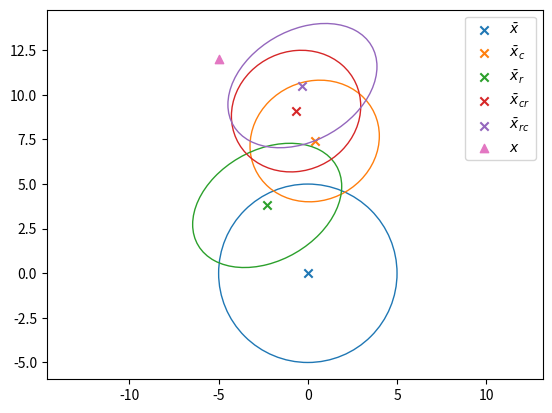
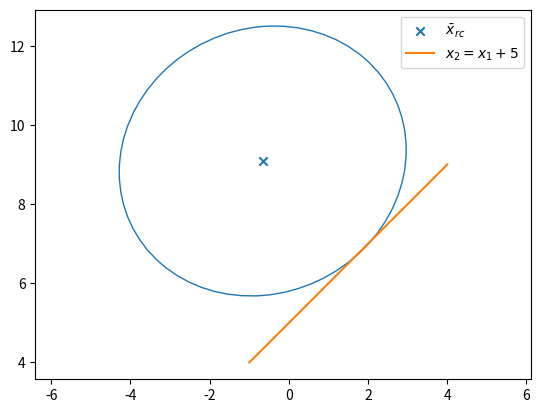

The matplotlib source for these figures, in order:
from typing import Union, Optional
import numpy as np
from numpy import sqrt
import matplotlib
from scipy.stats import norm
# matplotlib.use('Qt5Agg') # needs the pyqt package, crazy cpu usage sometimes but better behaved than MacOSX
import matplotlib.pyplot as plt
from matplotlib.patches import Ellipse
from matplotlib.transforms import Affine2D

# to see your plot config
print(f'matplotlib backend: {matplotlib.get_backend()}')
print(f'matplotlib config file: {matplotlib.matplotlib_fname()}')
print(f'matplotlib config dir: {matplotlib.get_configdir()}')
plt.close('all')

# Not available at conda, Needs to installed with "pip install SciencePLots" (https://github.com/garrettj403/SciencePlots.git)
# plt.style.use(['science', 'grid', 'ieee', 'bright'])

# Type alias for type hinting (PEP 484 -- Type Hints: https://www.python.org/dev/peps/pep-0484/)
Color = Union[tuple, str]


# function declarations
def plot_cov_ellipse2d(
        ax: plt.Axes = None,
        mean: np.ndarray = np.zeros(2),
        cov: np.ndarray = np.eye(2),
        n_sigma: float = 1,
        *,
        edgecolor: Color = 'C0',
        facecolor: Color = 'none',
        **kwargs,  # other Ellipse keyword arguments
        ) -> Optional[Ellipse]:
    """Plot a n_sigma covariance ellipse centered in mean into ax."""
    if ax is None:
        ax = plt.gca()

    if mean is None or cov is None:
        print('None parameters not handled: ellipse not plotted')
        return
    ell_trans_mat = np.zeros((3, 3))
    ell_trans_mat[:2, :2] = np.linalg.cholesky(cov)
    ell_trans_mat[:2, 2] = mean
    ell_trans_mat[2, 2] = 1

    ell = Ellipse((0.0, 0.0), 2.0*n_sigma, 2.0*n_sigma, edgecolor=edgecolor, facecolor=facecolor, **kwargs)
    trans = Affine2D(ell_trans_mat)
    ell.set_transform(trans + ax.transData)
    return ax.add_patch(ell)


# %% initialize the values
x_bar = np.zeros(2)
P = 25 * np.eye(2)

H_r = np.eye(2)
H_c = np.eye(2)

R_r = np.array([[79, 36], [36, 36]])
R_c = np.array([[28, 4], [4, 22]])

z_c = np.array([2, 14])
z_r = np.array([-4, 6])
"""
# %% Plot initial 1 sigma ellipses
fig1, ax1 = plt.subplots(num=1, clear=True)

# make and plot ellipse
plot_cov_ellipse2d(ax1, x_bar, P, edgecolor='C0')
ax1.scatter(*x_bar, c='C0', marker='x', label=r'$\bar x$')  # the star here performs tuple unpacking, try: x, y = x_bar

# plot measurements
ax1.scatter(*z_c, c='C1', label='$z_c$')
plot_cov_ellipse2d(ax1, z_c, R_c, edgecolor='C1')

ax1.scatter(*z_r, c='C2', label='$z_r$')
plot_cov_ellipse2d(ax1, z_r, R_r, edgecolor='C2')


ax1.axis('equal')
ax1.legend()
"""
#plt.show(block=False)


# % make the functions to condition
def condition_mean(x, z, P, H, R):
    # Hints: numpy.linalg, use @ for matrix multiplication (* is elementwise)
    pass # TODO


def condition_cov(P, H, R):
    # Hints: numpy.linalg, use @ for matrix multiplication (* is elementwise)
    pass # TODO


# % task 5 (f)
#x_bar_c = H[None]*2  # TODO
w=P@H_c.T@np.linalg.inv((H_c@P@H_c.T+R_c))
print(w)
x_bar_c=x_bar+w@(z_c-H_c@x_bar)
print(x_bar_c)
P_c=(np.eye(2)-w@H_c)@P
#x_bar_r = [None]*2  # TODO
w=P@H_r.T@np.linalg.inv((H_r@P@H_r.T+R_r))
x_bar_r=x_bar+w@(z_r-H_r@x_bar)
#P_r = None  # TODO
P_r=(np.eye(2)-w@H_r)@P
"""
# %% Plot 1 sigma ellipses
fig2, ax2 = plt.subplots(num=2, clear=True)
plot_cov_ellipse2d(ax2, x_bar, P, edgecolor='C0')
ax2.scatter(*x_bar, c='C0', marker='x', label=r'$\bar x$')

plot_cov_ellipse2d(ax2, x_bar_c, P_c, edgecolor='C1')
ax2.scatter(*x_bar_c, c='C1', marker='x', label=r'$\bar x_c$')

plot_cov_ellipse2d(ax2, x_bar_r, P_r, edgecolor='C2')
ax2.scatter(*x_bar_r, c='C2', marker='x', label=r'$\bar x_r$')
"""
# %% measurements
"""
ax2.scatter(*z_c, c='C1', label='$z_c$')
plot_cov_ellipse2d(ax2, z_c, R_c, edgecolor='C1')

ax2.scatter(*z_r, c='C2', label='$z_r$')
plot_cov_ellipse2d(ax2, z_r, R_r, edgecolor='C2')
ax2.axis('equal')

ax2.legend()

plt.show(block=False)
input(" ")
#plt.show()
# % task 5 (g)
"""

#x_bar_cr = [None]*2  # TODO
w=P@H_c.T@np.linalg.inv((H_c@P@H_c.T+R_c))
x_bar_cr=x_bar_r+w@(z_c-H_r@x_bar_r)
#P_r = None  # TODO
P_cr=(np.eye(2)-w@H_r)@P#P_cr = None  # TODOc 
#P_rc = None  # TODO

w=P@H_r.T@np.linalg.inv((H_r@P@H_r.T+R_r))
x_bar_rc=x_bar_c+w@(z_c-H_r@x_bar_c)
# % Plot 1 sigma ellipses
P_rc=(np.eye(2)-w@H_c)@P

fig3, ax3 = plt.subplots(num=3, clear=True)

plot_cov_ellipse2d(ax3, x_bar, P, edgecolor='C0')
ax3.scatter(*x_bar, c='C0', marker='x', label=r'$\bar x$')

plot_cov_ellipse2d(ax3, x_bar_c, P_c, edgecolor='C1')
ax3.scatter(*x_bar_c, c='C1', marker='x', label=r'$\bar x_c$')

plot_cov_ellipse2d(ax3, x_bar_r, P_r, edgecolor='C2')
ax3.scatter(*x_bar_r, c='C2', marker='x', label=r'$\bar x_r$')

plot_cov_ellipse2d(ax3, x_bar_cr, P_cr, edgecolor='C3')
ax3.scatter(*x_bar_cr, c='C3', marker='x', label=r'$\bar x_{cr}$')

plot_cov_ellipse2d(ax3, x_bar_rc, P_rc, edgecolor='C4')
ax3.scatter(*x_bar_rc, c='C4', marker='x', label=r'$\bar x_{rc}$')

# %% measurements
"""
ax3.scatter(*z_c, c='C1', label='$z_c$')
plot_cov_ellipse2d(ax3, z_c, R_c, edgecolor='C1')

ax3.scatter(*z_r, c='C2', label='$z_r$')
plot_cov_ellipse2d(ax3, z_r, R_r, edgecolor='C2')
"""
# % true value
ax3.scatter(-5, 12, c='C6', marker='^', label='$x$')


ax3.axis('equal')
ax3.legend()

# % task 5 (h)
line_normal = None  # TODO
line_position = 5
xi_mean = None  # TODO
xi_cov = None  # TODO
prob_above_line = None  # TODO: hint: norm.sf(...).squeeze() or norm.cdf(...).squeeze()

print(f'Probability that it is above x_2 = x_1 + 5 is {prob_above_line}')
fig4, ax4 = plt.subplots(num=4, clear=True)
plot_cov_ellipse2d(ax4, x_bar_cr, P_cr, edgecolor='C0')
ax4.scatter(*x_bar_cr, marker='x', c='C0', label=r'$\bar x_{rc}$')
ax4.plot([-1, 4], [4, 9], color='C1', label='$x_2 = x_1 + 5$')

ax4.axis('equal')
ax4.legend()
plt.show()